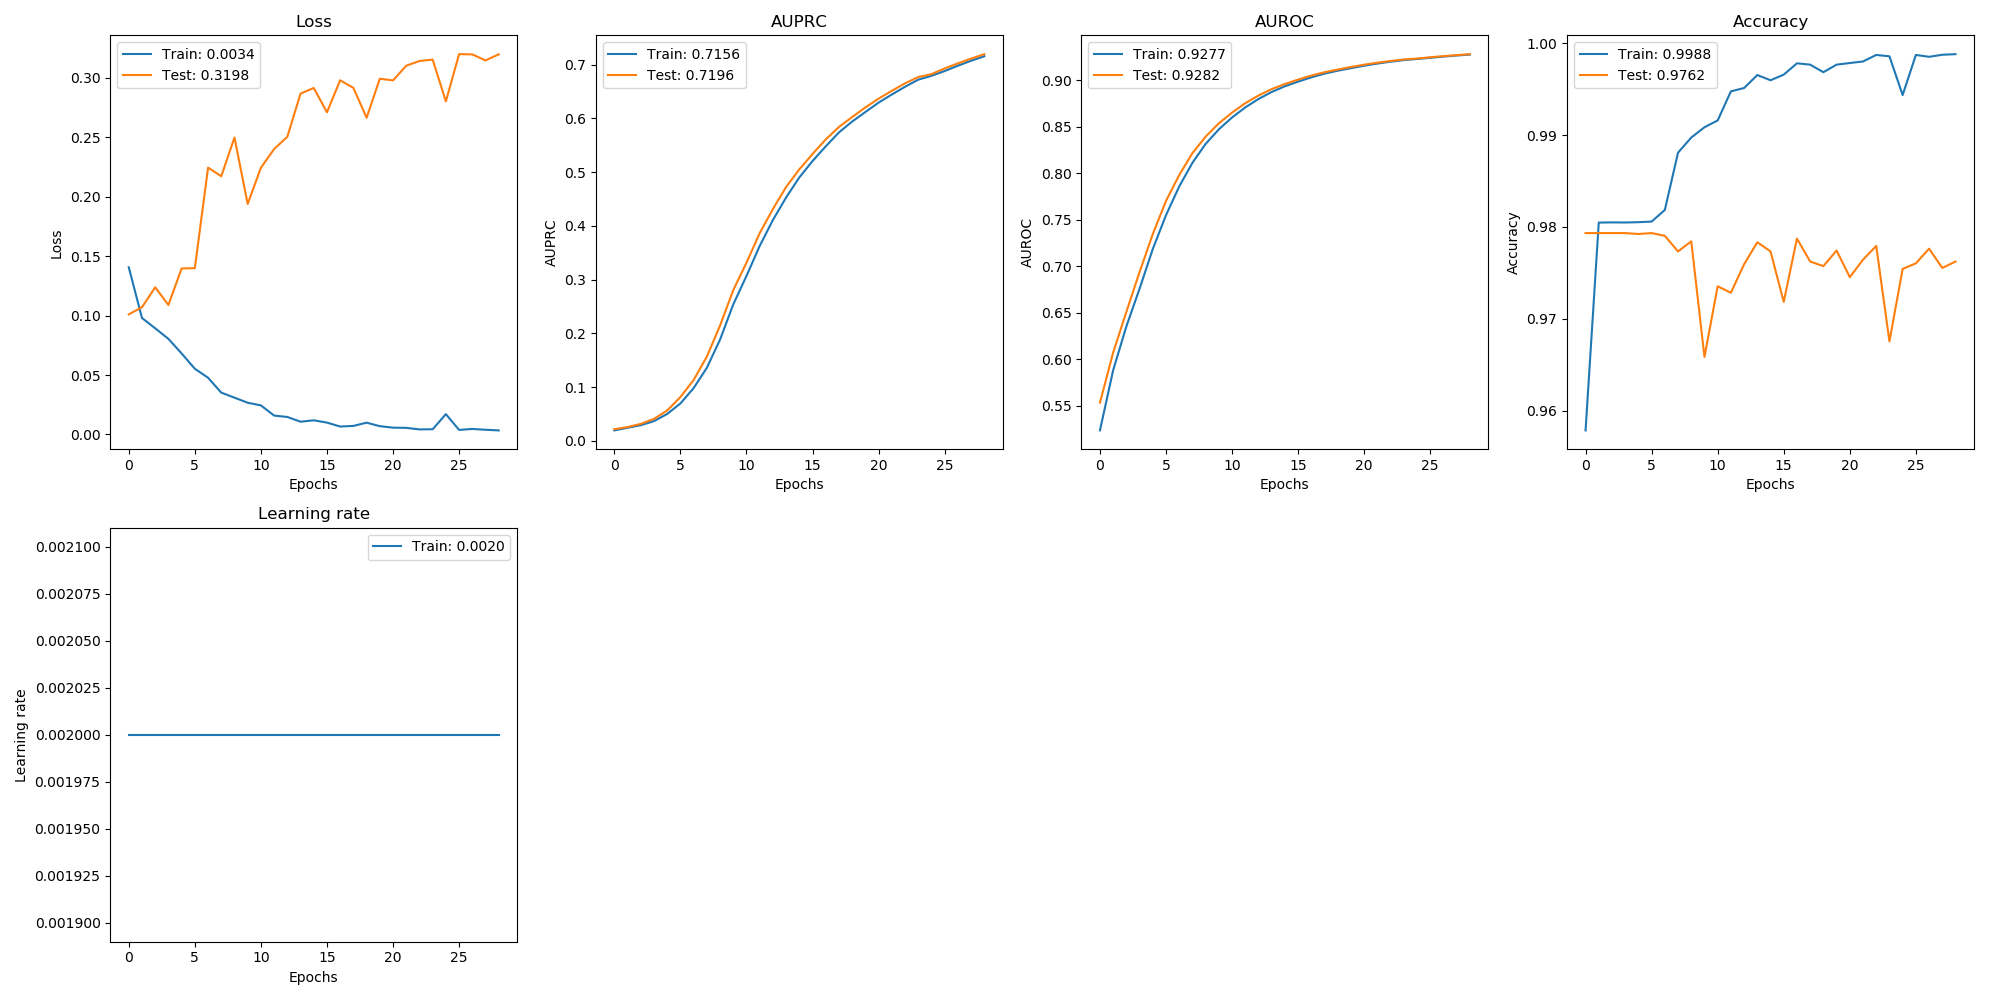

The table this chart was drawn from, first rows:
, val_loss, val_auprc, val_auroc, val_acc, loss, auprc, auroc, acc, lr
0, 0.101, 0.02175, 0.5534, 0.9793, 0.1406, 0.0196, 0.5235, 0.9579, 0.002
1, 0.1071, 0.02584, 0.6073, 0.9793, 0.09798, 0.02451, 0.5884, 0.9805, 0.002
2, 0.1238, 0.0317, 0.651, 0.9793, 0.08933, 0.0293, 0.6354, 0.9805, 0.002
3, 0.1089, 0.04109, 0.6939, 0.9793, 0.08043, 0.03686, 0.676, 0.9805, 0.002
4, 0.1397, 0.05667, 0.7347, 0.9792, 0.06816, 0.0502, 0.7187, 0.9805, 0.002
5, 0.1399, 0.08172, 0.7704, 0.9793, 0.05529, 0.06977, 0.755, 0.9806, 0.002
6, 0.2245, 0.1134, 0.7981, 0.979, 0.04776, 0.0983, 0.7859, 0.9818, 0.002
7, 0.2172, 0.1568, 0.8218, 0.9773, 0.03522, 0.1361, 0.8113, 0.9881, 0.002
8, 0.2498, 0.2149, 0.8394, 0.9784, 0.03097, 0.1886, 0.8317, 0.9897, 0.002
9, 0.1939, 0.2806, 0.8538, 0.9658, 0.0267, 0.254, 0.8473, 0.9908, 0.002
10, 0.2244, 0.3317, 0.8653, 0.9735, 0.02449, 0.3071, 0.8601, 0.9916, 0.002
11, 0.2401, 0.3866, 0.8754, 0.9728, 0.01591, 0.3627, 0.8709, 0.9948, 0.002
12, 0.2504, 0.4314, 0.8837, 0.9759, 0.01472, 0.411, 0.88, 0.9951, 0.002
13, 0.2867, 0.4726, 0.8906, 0.9783, 0.01075, 0.453, 0.8875, 0.9965, 0.002
14, 0.2915, 0.5053, 0.8961, 0.9773, 0.01192, 0.4903, 0.8936, 0.996, 0.002
15, 0.271, 0.5339, 0.9008, 0.9718, 0.009999, 0.5208, 0.8986, 0.9966, 0.002
16, 0.298, 0.561, 0.9051, 0.9787, 0.006678, 0.548, 0.9032, 0.9978, 0.002
17, 0.2916, 0.5841, 0.9087, 0.9762, 0.007204, 0.574, 0.9072, 0.9977, 0.002
18, 0.2665, 0.6026, 0.9116, 0.9757, 0.009933, 0.5942, 0.9103, 0.9968, 0.002
19, 0.2993, 0.6205, 0.9144, 0.9774, 0.006975, 0.6119, 0.9131, 0.9977, 0.002
20, 0.2979, 0.6368, 0.9168, 0.9745, 0.00574, 0.6294, 0.9157, 0.9978, 0.002
21, 0.3102, 0.6514, 0.919, 0.9764, 0.005567, 0.6445, 0.918, 0.998, 0.002
22, 0.3142, 0.6653, 0.9208, 0.9779, 0.004257, 0.6589, 0.92, 0.9987, 0.002
23, 0.3153, 0.677, 0.9225, 0.9675, 0.004395, 0.6721, 0.9218, 0.9986, 0.002
24, 0.2802, 0.6824, 0.9234, 0.9754, 0.01711, 0.6792, 0.923, 0.9944, 0.002
25, 0.32, 0.693, 0.9248, 0.976, 0.003834, 0.6882, 0.9242, 0.9987, 0.002
26, 0.3198, 0.7024, 0.926, 0.9776, 0.004651, 0.698, 0.9255, 0.9985, 0.002
27, 0.3147, 0.7112, 0.9271, 0.9755, 0.00397, 0.7073, 0.9267, 0.9987, 0.002
28, 0.3198, 0.7196, 0.9282, 0.9762, 0.003423, 0.7156, 0.9277, 0.9988, 0.002
